Dataset: data (GitHub, qaim-b/InspectAI). Classes: defect, good.

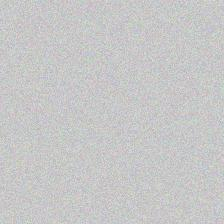
Label: good

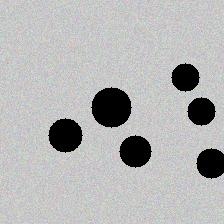
Label: defect

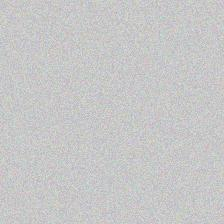
Label: good

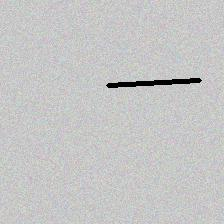
Label: defect

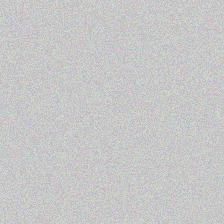
Label: good

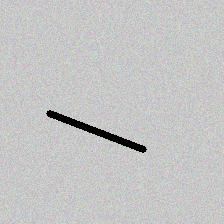
Label: defect
